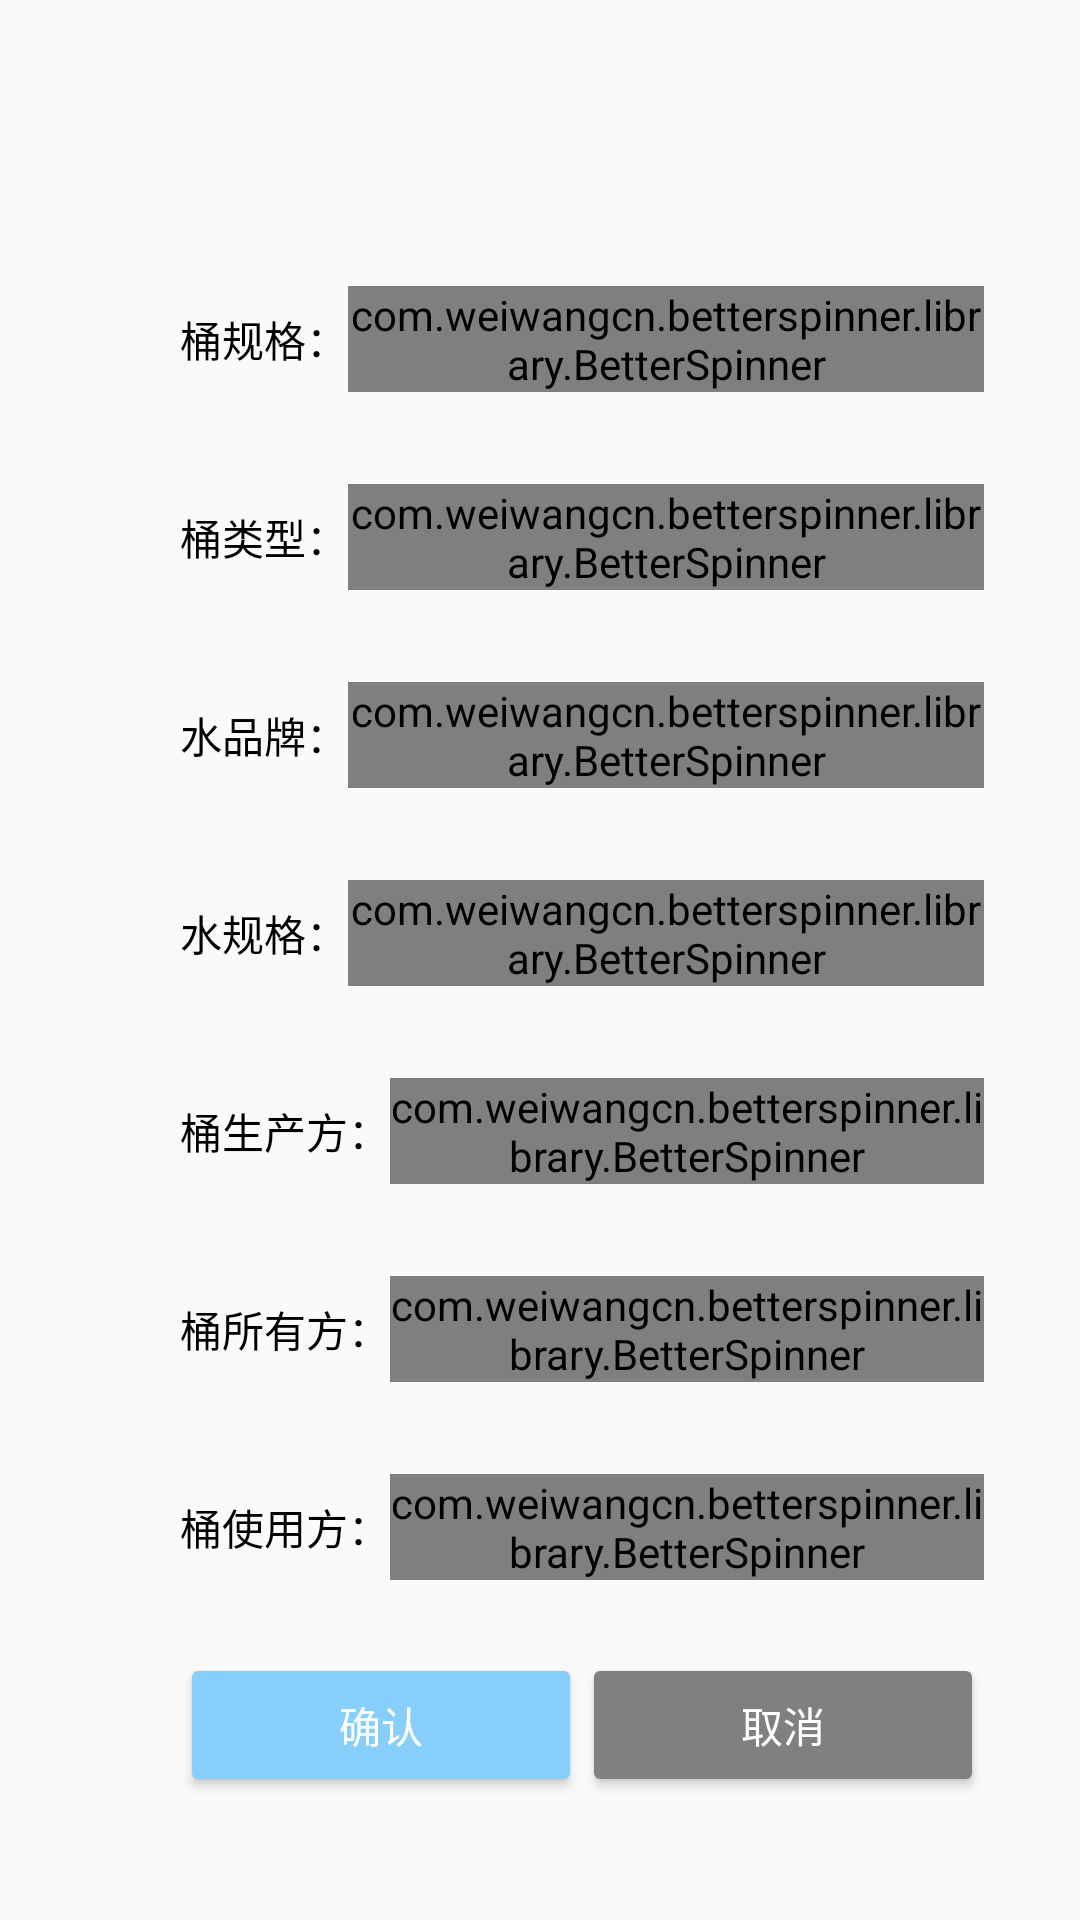

Android layout source for this screen:
<!-- AndroidManifest.xml: application theme AppTheme -->
<!-- res/layout/activity_r0_config.xml -->
<?xml version="1.0" encoding="utf-8"?>
<LinearLayout xmlns:android="http://schemas.android.com/apk/res/android"
    android:layout_width="match_parent"
    android:layout_height="match_parent"
    android:gravity="end">

    <LinearLayout
        android:layout_width="300dp"
        android:layout_height="match_parent"
        android:layout_marginBottom="16dp"
        android:layout_marginEnd="16dp"
        android:layout_marginTop="64dp"
        android:background="@drawable/bg_r0_config"
        android:orientation="vertical"
        android:padding="16dp">

        <LinearLayout
            android:layout_width="match_parent"
            android:layout_height="0dp"
            android:layout_weight="1"
            android:gravity="center_vertical">

            <TextView
                android:layout_width="wrap_content"
                android:layout_height="wrap_content"
                android:text="@string/bucket_spec_label"
                android:textColor="@color/black"
                android:textSize="@dimen/r0_config_text_size" />

            <com.weiwangcn.betterspinner.library.BetterSpinner
                android:id="@+id/spn_bucket_spec"
                android:layout_width="0dp"
                android:layout_height="wrap_content"
                android:layout_weight="1"
                android:textSize="@dimen/r0_config_text_size" />

        </LinearLayout>

        <LinearLayout
            android:layout_width="match_parent"
            android:layout_height="0dp"
            android:layout_weight="1"
            android:gravity="center_vertical">

            <TextView
                android:layout_width="wrap_content"
                android:layout_height="wrap_content"
                android:text="@string/bucket_type_label"
                android:textColor="@color/black"
                android:textSize="@dimen/r0_config_text_size" />

            <com.weiwangcn.betterspinner.library.BetterSpinner
                android:id="@+id/spn_bucket_type"
                android:layout_width="0dp"
                android:layout_height="wrap_content"
                android:layout_weight="1"
                android:textSize="@dimen/r0_config_text_size" />

        </LinearLayout>

        <LinearLayout
            android:layout_width="match_parent"
            android:layout_height="0dp"
            android:layout_weight="1"
            android:gravity="center_vertical">

            <TextView
                android:layout_width="wrap_content"
                android:layout_height="wrap_content"
                android:text="@string/water_brand_label"
                android:textColor="@color/black"
                android:textSize="@dimen/r0_config_text_size" />

            <com.weiwangcn.betterspinner.library.BetterSpinner
                android:id="@+id/spn_water_brand"
                android:layout_width="0dp"
                android:layout_height="wrap_content"
                android:layout_weight="1"
                android:textSize="@dimen/r0_config_text_size" />

        </LinearLayout>

        <LinearLayout
            android:layout_width="match_parent"
            android:layout_height="0dp"
            android:layout_weight="1"
            android:gravity="center_vertical">

            <TextView
                android:layout_width="wrap_content"
                android:layout_height="wrap_content"
                android:text="@string/water_spec_label"
                android:textColor="@color/black"
                android:textSize="@dimen/r0_config_text_size" />

            <com.weiwangcn.betterspinner.library.BetterSpinner
                android:id="@+id/spn_water_spec"
                android:layout_width="0dp"
                android:layout_height="wrap_content"
                android:layout_weight="1"
                android:textSize="@dimen/r0_config_text_size" />

        </LinearLayout>

        <LinearLayout
            android:layout_width="match_parent"
            android:layout_height="0dp"
            android:layout_weight="1"
            android:gravity="center_vertical">

            <TextView
                android:layout_width="wrap_content"
                android:layout_height="wrap_content"
                android:text="@string/bucket_producer_label"
                android:textColor="@color/black"
                android:textSize="@dimen/r0_config_text_size" />

            <com.weiwangcn.betterspinner.library.BetterSpinner
                android:id="@+id/spn_bucket_producer"
                android:layout_width="0dp"
                android:layout_height="wrap_content"
                android:layout_weight="1"
                android:textSize="@dimen/r0_config_text_size" />

        </LinearLayout>

        <LinearLayout
            android:layout_width="match_parent"
            android:layout_height="0dp"
            android:layout_weight="1"
            android:gravity="center_vertical">

            <TextView
                android:layout_width="wrap_content"
                android:layout_height="wrap_content"
                android:text="@string/bucket_owner_label"
                android:textColor="@color/black"
                android:textSize="@dimen/r0_config_text_size" />

            <com.weiwangcn.betterspinner.library.BetterSpinner
                android:id="@+id/spn_bucket_owner"
                android:layout_width="0dp"
                android:layout_height="wrap_content"
                android:layout_weight="1"
                android:textSize="@dimen/r0_config_text_size" />

        </LinearLayout>

        <LinearLayout
            android:layout_width="match_parent"
            android:layout_height="0dp"
            android:layout_weight="1"
            android:gravity="center_vertical">

            <TextView
                android:layout_width="wrap_content"
                android:layout_height="wrap_content"
                android:text="@string/bucket_user_label"
                android:textColor="@color/black"
                android:textSize="@dimen/r0_config_text_size" />

            <com.weiwangcn.betterspinner.library.BetterSpinner
                android:id="@+id/spn_bucket_user"
                android:layout_width="0dp"
                android:layout_height="wrap_content"
                android:layout_weight="1"
                android:textSize="@dimen/r0_config_text_size" />

        </LinearLayout>

        <LinearLayout
            android:layout_width="match_parent"
            android:layout_height="0dp"
            android:layout_weight="1"
            android:gravity="center_vertical">

            <Button
                android:id="@+id/btn_r0_config_confirm"
                android:layout_width="0dp"
                android:layout_height="wrap_content"
                android:layout_weight="1"
                android:theme="@style/ButtonPrimary"
                android:text="确认"
                android:textSize="@dimen/r0_config_text_size" />

            <Button
                android:id="@+id/btn_r0_config_cancel"
                android:layout_width="0dp"
                android:layout_height="wrap_content"
                android:layout_weight="1"
                android:theme="@style/ButtonGrey"
                android:text="取消"
                android:textSize="@dimen/r0_config_text_size" />

        </LinearLayout>

    </LinearLayout>

</LinearLayout>
<!-- resources referenced by this layout -->
<resources>
  <color name="black">#000000</color>
  <string name="bucket_owner_label">桶所有方：</string>
  <string name="bucket_producer_label">桶生产方：</string>
  <string name="bucket_spec_label">桶规格：</string>
  <string name="bucket_type_label">桶类型：</string>
  <string name="bucket_user_label">桶使用方：</string>
  <string name="water_brand_label">水品牌：</string>
  <string name="water_spec_label">水规格：</string>
  <style name="ButtonGrey" parent="Theme.AppCompat.Light">
          <item name="colorButtonNormal">@color/gray</item>
          <item name="android:textColor">@color/white</item>
      </style>
  <style name="ButtonPrimary" parent="Theme.AppCompat.Light">
          <item name="colorButtonNormal">@drawable/sl_button</item>
          <item name="android:textColor">@color/white</item>
      </style>
  <style name="AppTheme" parent="Theme.AppCompat.Light.DarkActionBar">
          <item name="colorPrimary">@color/colorPrimary</item>
          <item name="colorPrimaryDark">@color/colorPrimaryDark</item>
          <item name="colorAccent">@color/colorAccent</item>
      </style>
  <color name="gray">#808080</color>
  <color name="white">#FFFFFF</color>
  <!-- drawable sl_button (drawable) -->
  <selector xmlns:android="http://schemas.android.com/apk/res/android">
      <item android:state_enabled="false" android:color="@color/gray" />
      <item android:state_enabled="true" android:color="@color/colorPrimary" />
  </selector>
  <color name="colorPrimary">#87CEFA</color>
  <color name="colorPrimaryDark">#87CEFA</color>
  <color name="colorAccent">#FF4081</color>
</resources>
